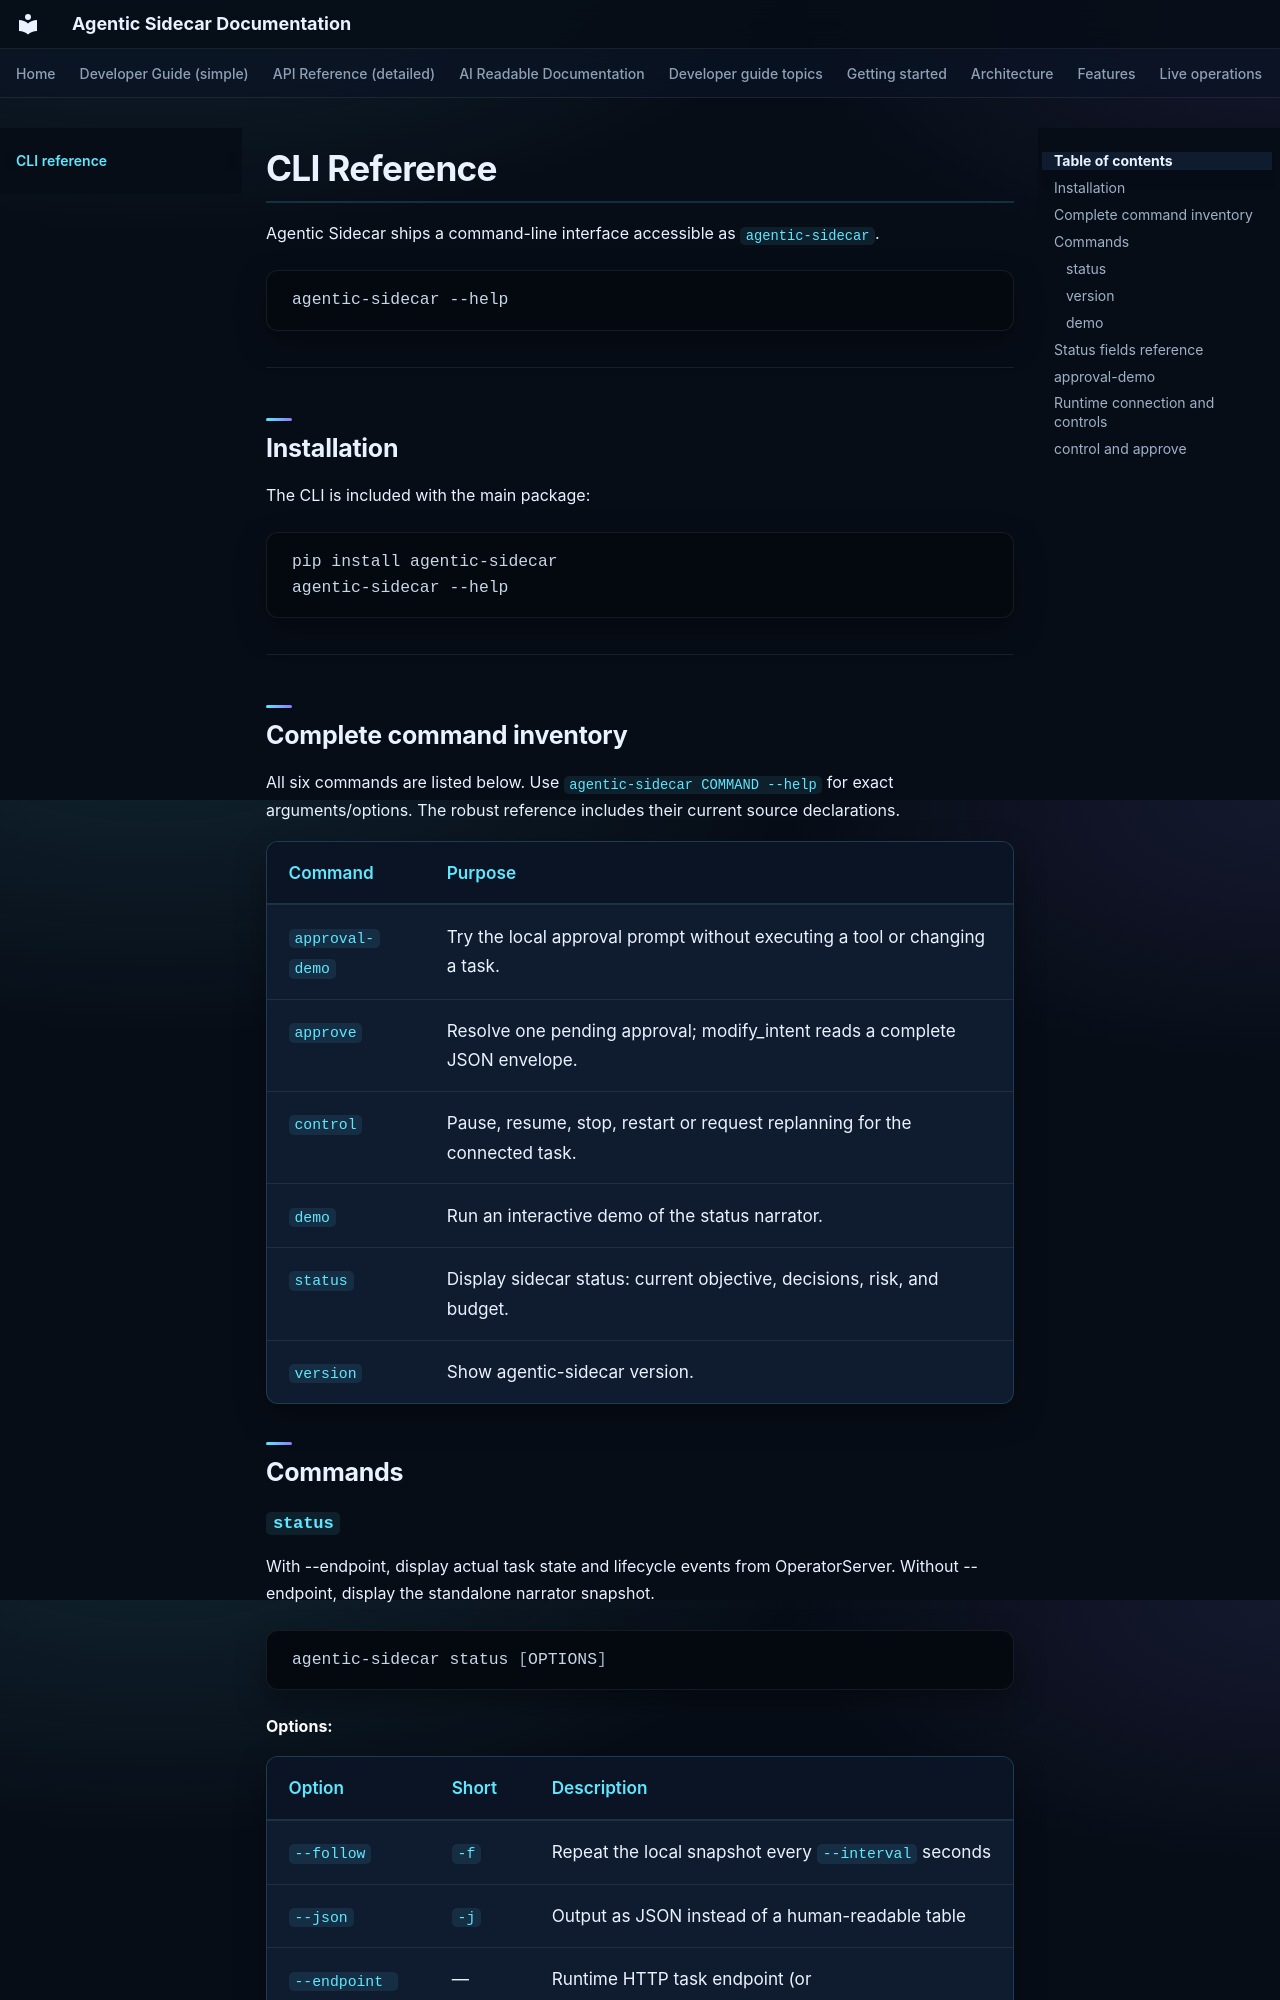

repository: DeepAgentLabs/agentic-sidecar · page: cli-reference/index.html · generator: mkdocs

# CLI Reference

Agentic Sidecar ships a command-line interface accessible as `agentic-sidecar`.

```
agentic-sidecar --help
```

---

## Installation

The CLI is included with the main package:

```bash
pip install agentic-sidecar
agentic-sidecar --help
```

---

## Complete command inventory

All six commands are listed below. Use `agentic-sidecar COMMAND --help` for exact arguments/options. The robust reference includes their current source declarations.

| Command | Purpose |
| --- | --- |
| `approval-demo` | Try the local approval prompt without executing a tool or changing a task. |
| `approve` | Resolve one pending approval; modify_intent reads a complete JSON envelope. |
| `control` | Pause, resume, stop, restart or request replanning for the connected task. |
| `demo` | Run an interactive demo of the status narrator. |
| `status` | Display sidecar status: current objective, decisions, risk, and budget. |
| `version` | Show agentic-sidecar version. |

## Commands
